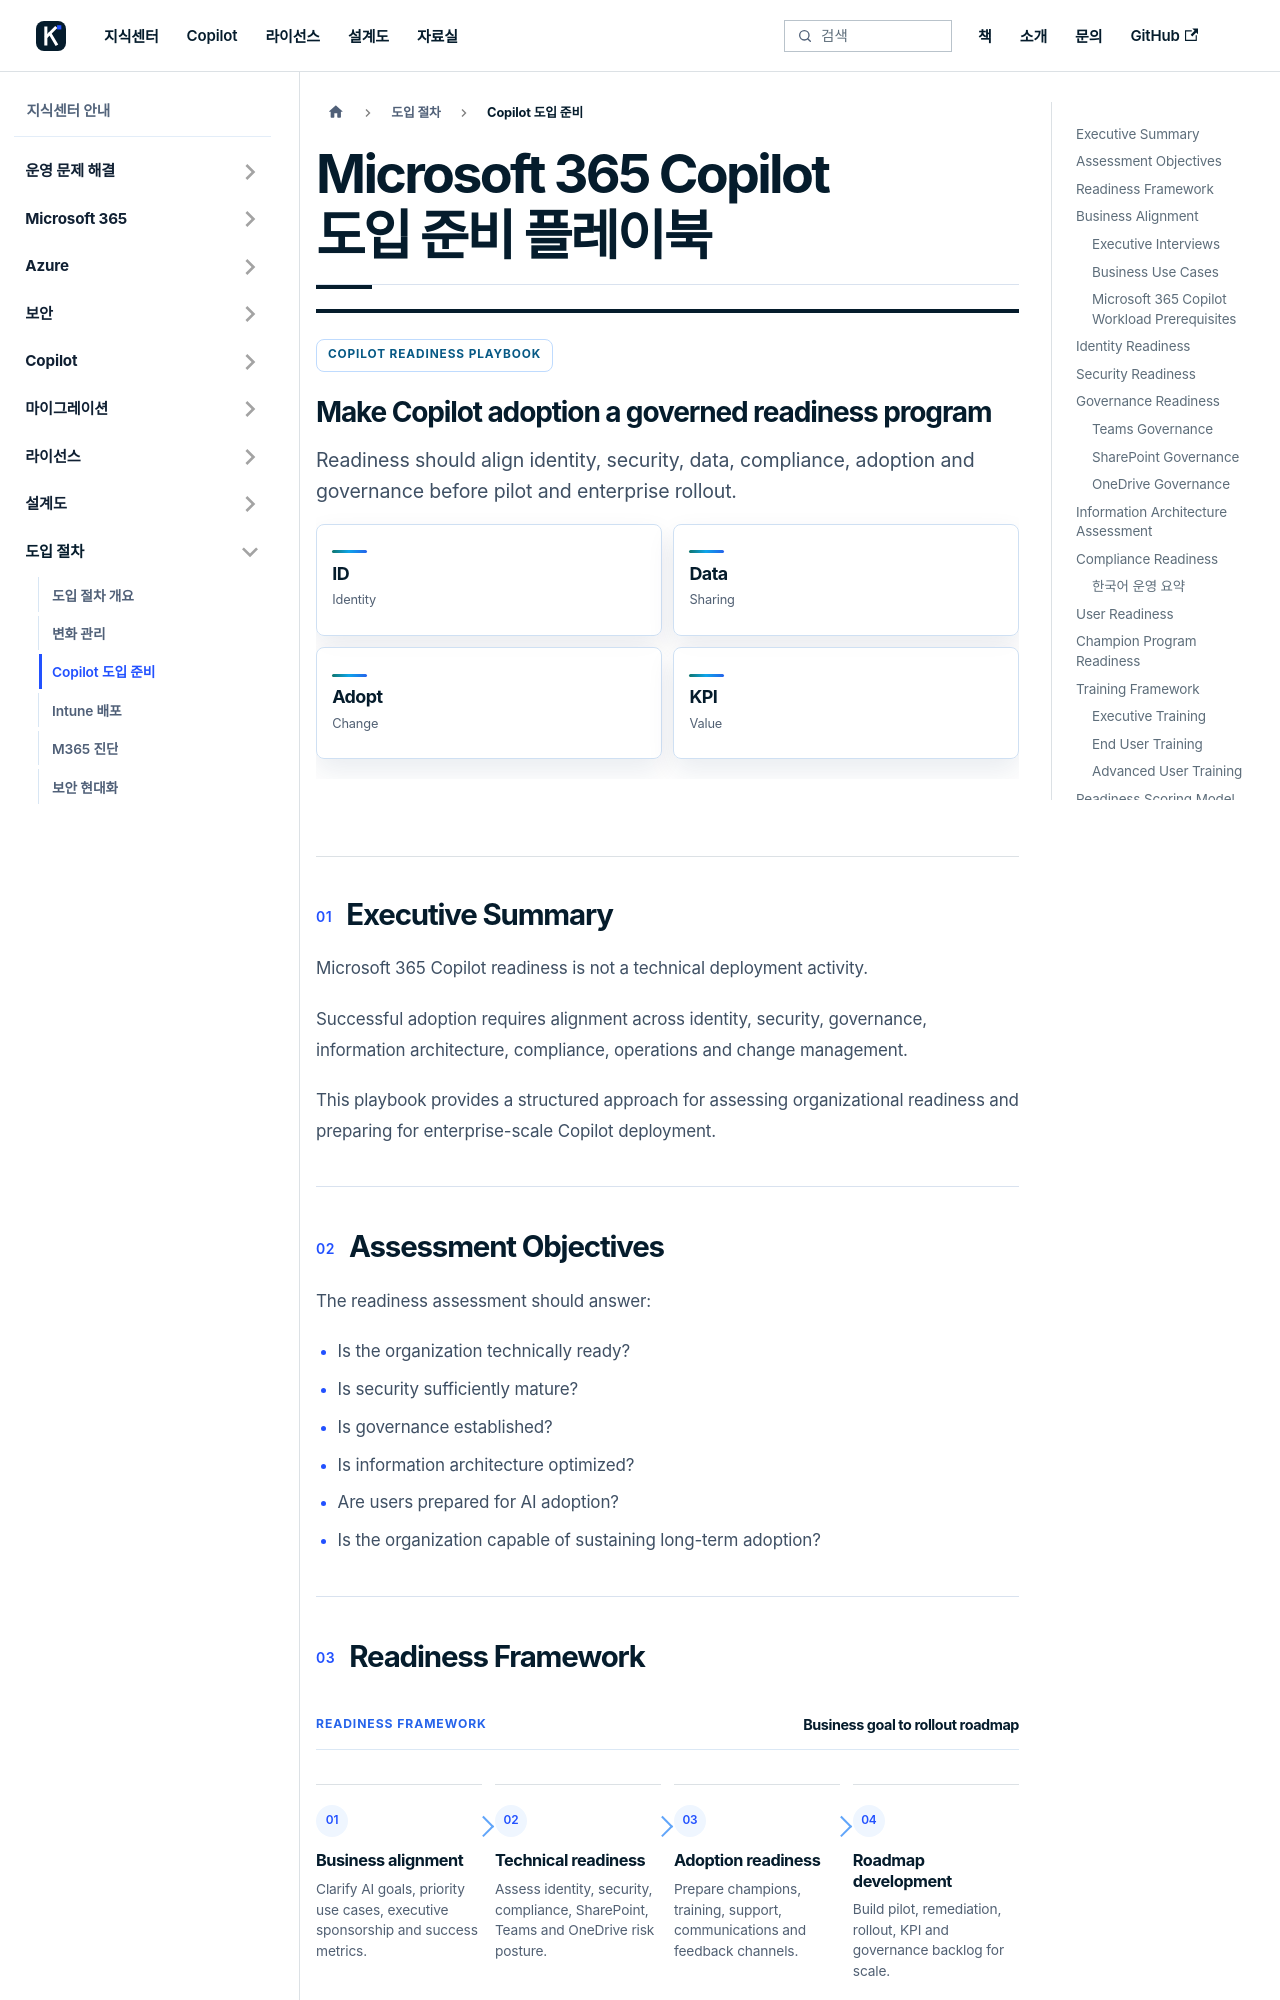

repository: Eric841001/Eric841001.github.io · page: knowledge/playbooks/copilot-readiness-playbook.html · generator: docusaurus

---
id: copilot-readiness-playbook
title: "Microsoft 365 Copilot 도입 준비 플레이북"
description: "Microsoft 365 Copilot Readiness Playbook - Microsoft 365 Copilot readiness is not a technical deployment activity."
sidebar_label: "Copilot 도입 준비"
---

# Microsoft 365 Copilot 도입 준비 플레이북

<section className="kc-topic-hero kc-topic-hero--compact">
  <div>
    <span className="kc-eyebrow">COPILOT READINESS PLAYBOOK</span>
    <h2>Make Copilot adoption a governed readiness program</h2>
    <p>Readiness should align identity, security, data, compliance, adoption and governance before pilot and enterprise rollout.</p>
  </div>
  <div aria-label="Copilot readiness playbook focus" className="kc-hero-metrics">
    <div>
      <strong>ID</strong>
      <span>Identity</span>
    </div>
    <div>
      <strong>Data</strong>
      <span>Sharing</span>
    </div>
    <div>
      <strong>Adopt</strong>
      <span>Change</span>
    </div>
    <div>
      <strong>KPI</strong>
      <span>Value</span>
    </div>
  </div>
</section>

## Executive Summary

Microsoft 365 Copilot readiness is not a technical deployment activity.

Successful adoption requires alignment across identity, security, governance, information architecture, compliance, operations and change management.

This playbook provides a structured approach for assessing organizational readiness and preparing for enterprise-scale Copilot deployment.

---

## Assessment Objectives

The readiness assessment should answer:

- Is the organization technically ready?
- Is security sufficiently mature?
- Is governance established?
- Is information architecture optimized?
- Are users prepared for AI adoption?
- Is the organization capable of sustaining long-term adoption?

---
